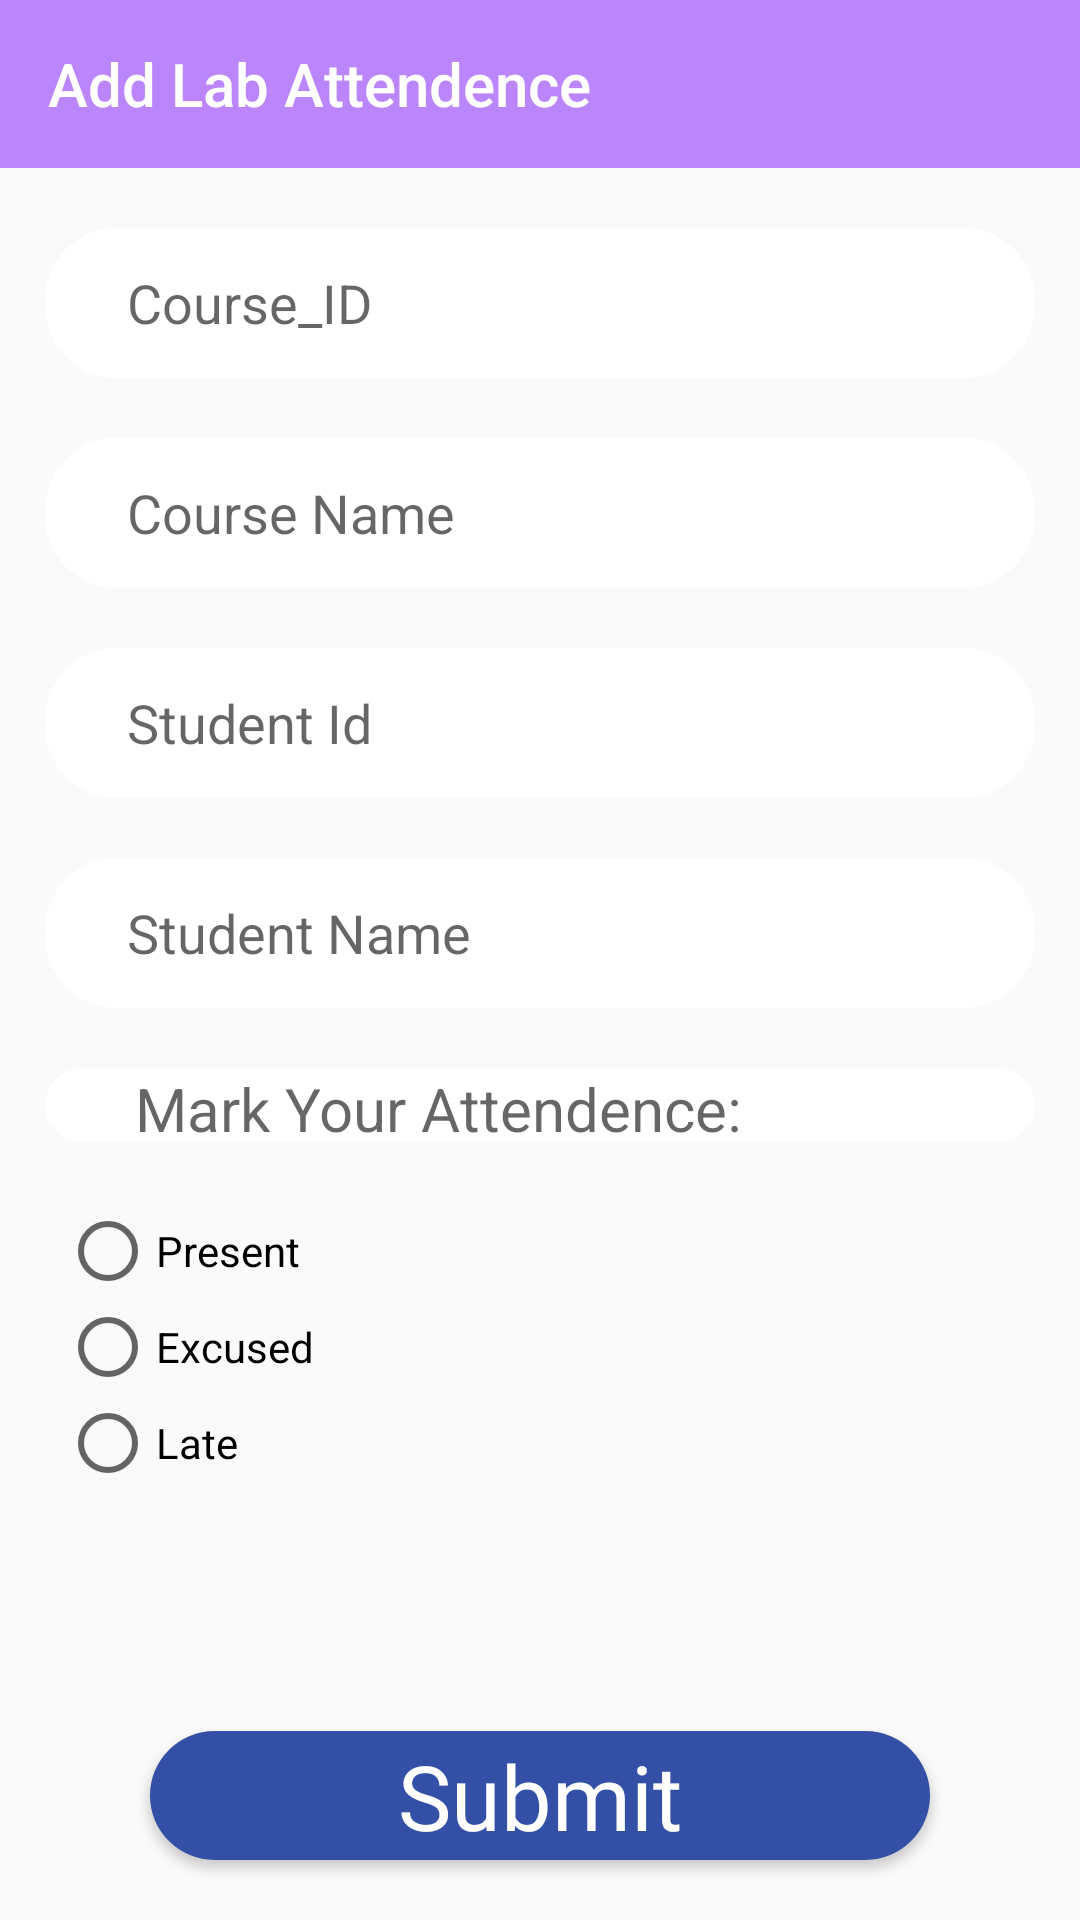

This screen was rendered from an Android layout file. Write that file and the resources it references.
<!-- AndroidManifest.xml: application theme Theme.Lab_project1 -->
<!-- res/layout/activity_lab__attendence.xml -->
<?xml version="1.0" encoding="utf-8"?>
<LinearLayout xmlns:android="http://schemas.android.com/apk/res/android"
    xmlns:app="http://schemas.android.com/apk/res-auto"
    xmlns:tools="http://schemas.android.com/tools"
    android:layout_width="match_parent"
    android:layout_height="match_parent"
    tools:context=".Lab_Attendence"
    android:orientation="vertical">



    <LinearLayout
        android:layout_width="match_parent"
        android:layout_height="wrap_content"
        android:orientation="vertical"
        >

        <androidx.appcompat.widget.Toolbar
            android:layout_width="match_parent"
            android:layout_height="wrap_content"
            app:title="Add Lab Attendence"
            android:id="@+id/toolbar"
            android:background="@color/purple_200"
            app:titleTextColor="@color/white"
            />

    </LinearLayout>

    <LinearLayout
        android:layout_width="match_parent"
        android:layout_height="wrap_content"
        android:orientation="vertical"

        >

        <EditText
            android:layout_marginTop="20sp"
            android:id="@+id/course_id"
            android:layout_marginLeft="15sp"
            android:layout_marginRight="15sp"
            android:paddingLeft="10sp"
            android:layout_width="match_parent"
            android:layout_height="wrap_content"
            android:height="50sp"
            android:hint="    Course_ID"
            android:background="@drawable/white_back"
            />

        <EditText
            android:layout_marginTop="20sp"
            android:id="@+id/course_name"
            android:layout_marginLeft="15sp"
            android:layout_marginRight="15sp"
            android:paddingLeft="10sp"
            android:layout_width="match_parent"
            android:layout_height="wrap_content"
            android:height="50sp"
            android:hint="    Course Name"
            android:background="@drawable/white_back"
            />

        <EditText
            android:layout_marginTop="20sp"
            android:id="@+id/student_id"
            android:layout_marginLeft="15sp"
            android:layout_marginRight="15sp"
            android:paddingLeft="10sp"
            android:layout_width="match_parent"
            android:layout_height="wrap_content"
            android:height="50sp"
            android:hint="    Student Id"
            android:background="@drawable/white_back"
            />


        <EditText
            android:layout_marginTop="20sp"
            android:id="@+id/student_name"
            android:layout_marginLeft="15sp"
            android:layout_marginRight="15sp"
            android:paddingLeft="10sp"
            android:layout_width="match_parent"
            android:layout_height="wrap_content"
            android:height="50sp"
            android:hint="    Student Name"
            android:background="@drawable/white_back"
            />

        <TextView
            android:layout_marginTop="20sp"
            android:layout_marginLeft="15sp"
            android:layout_marginRight="15sp"
            android:paddingLeft="10sp"
            android:layout_width="match_parent"
            android:layout_height="wrap_content"
            android:height="25sp"
            android:textSize="20sp"

            android:hint="    Mark Your Attendence:"
            android:background="@drawable/white_back"
            />

        <RadioGroup
            android:layout_width="match_parent"
            android:layout_height="wrap_content"
            android:orientation="vertical"
            android:layout_margin="20sp"
            android:id="@+id/radio_button"

            >
            <RadioButton android:id="@+id/radio_present"
                android:layout_width="wrap_content"
                android:layout_height="wrap_content"
                android:text="Present"
                />
            <RadioButton android:id="@+id/radio_excused"
                android:layout_width="wrap_content"
                android:layout_height="wrap_content"
                android:text="Excused"
                />
            <RadioButton android:id="@+id/radio_late"
                android:layout_width="wrap_content"
                android:layout_height="wrap_content"
                android:text="Late"
                />
        </RadioGroup>

        <Button
            android:layout_width="match_parent"
            android:layout_height="wrap_content"
            android:background="@drawable/button"
            android:layout_marginTop="60sp"
            android:layout_marginBottom="20sp"
            android:layout_marginLeft="50dp"
            android:layout_marginRight="50sp"
            android:text="Submit"
            android:textAllCaps="false"
            android:textColor="#ffff"
            android:fontFamily="@font/arbutus_slab"
            android:textSize="30sp"
            android:id="@+id/submit_button1"


            />

    </LinearLayout>




</LinearLayout>
<!-- resources referenced by this layout -->
<resources>
  <color name="purple_200">#FFBB86FC</color>
  <color name="white">#FFFFFFFF</color>
  <!-- drawable button (drawable) -->
  <?xml version="1.0" encoding="utf-8"?>
  <selector xmlns:android="http://schemas.android.com/apk/res/android">
  <item>
      <shape android:shape="rectangle">
          <solid android:color="#3350A6"/>
              <corners android:radius="25dp"/>
      </shape>
  </item>
  </selector>
  <!-- drawable white_back (drawable) -->
  <?xml version="1.0" encoding="utf-8"?>
  <shape xmlns:android="http://schemas.android.com/apk/res/android"
      android:shape="rectangle">
      <corners android:bottomLeftRadius="24sp"
  
          android:bottomRightRadius="24sp"
          android:topLeftRadius="24sp"
          android:topRightRadius="24sp"/>
  
      <solid android:color="#ffff"/>
  
  </shape>
  <style name="Theme.Lab_project1" parent="Theme.AppCompat.DayNight.NoActionBar">
          
          <item name="colorPrimary">@color/purple_500</item>
          <item name="colorPrimaryVariant">@color/purple_700</item>
          <item name="colorOnPrimary">@color/white</item>
          
          <item name="colorSecondary">@color/teal_200</item>
          <item name="colorSecondaryVariant">@color/teal_700</item>
          <item name="colorOnSecondary">@color/black</item>
          
          <item name="android:statusBarColor" tools:targetApi="l">?attr/colorPrimaryVariant</item>
          
      </style>
  <color name="purple_500">#FF6200EE</color>
  <color name="purple_700">#FF3700B3</color>
  <color name="teal_200">#FF03DAC5</color>
  <color name="teal_700">#FF018786</color>
  <color name="black">#FF000000</color>
</resources>
